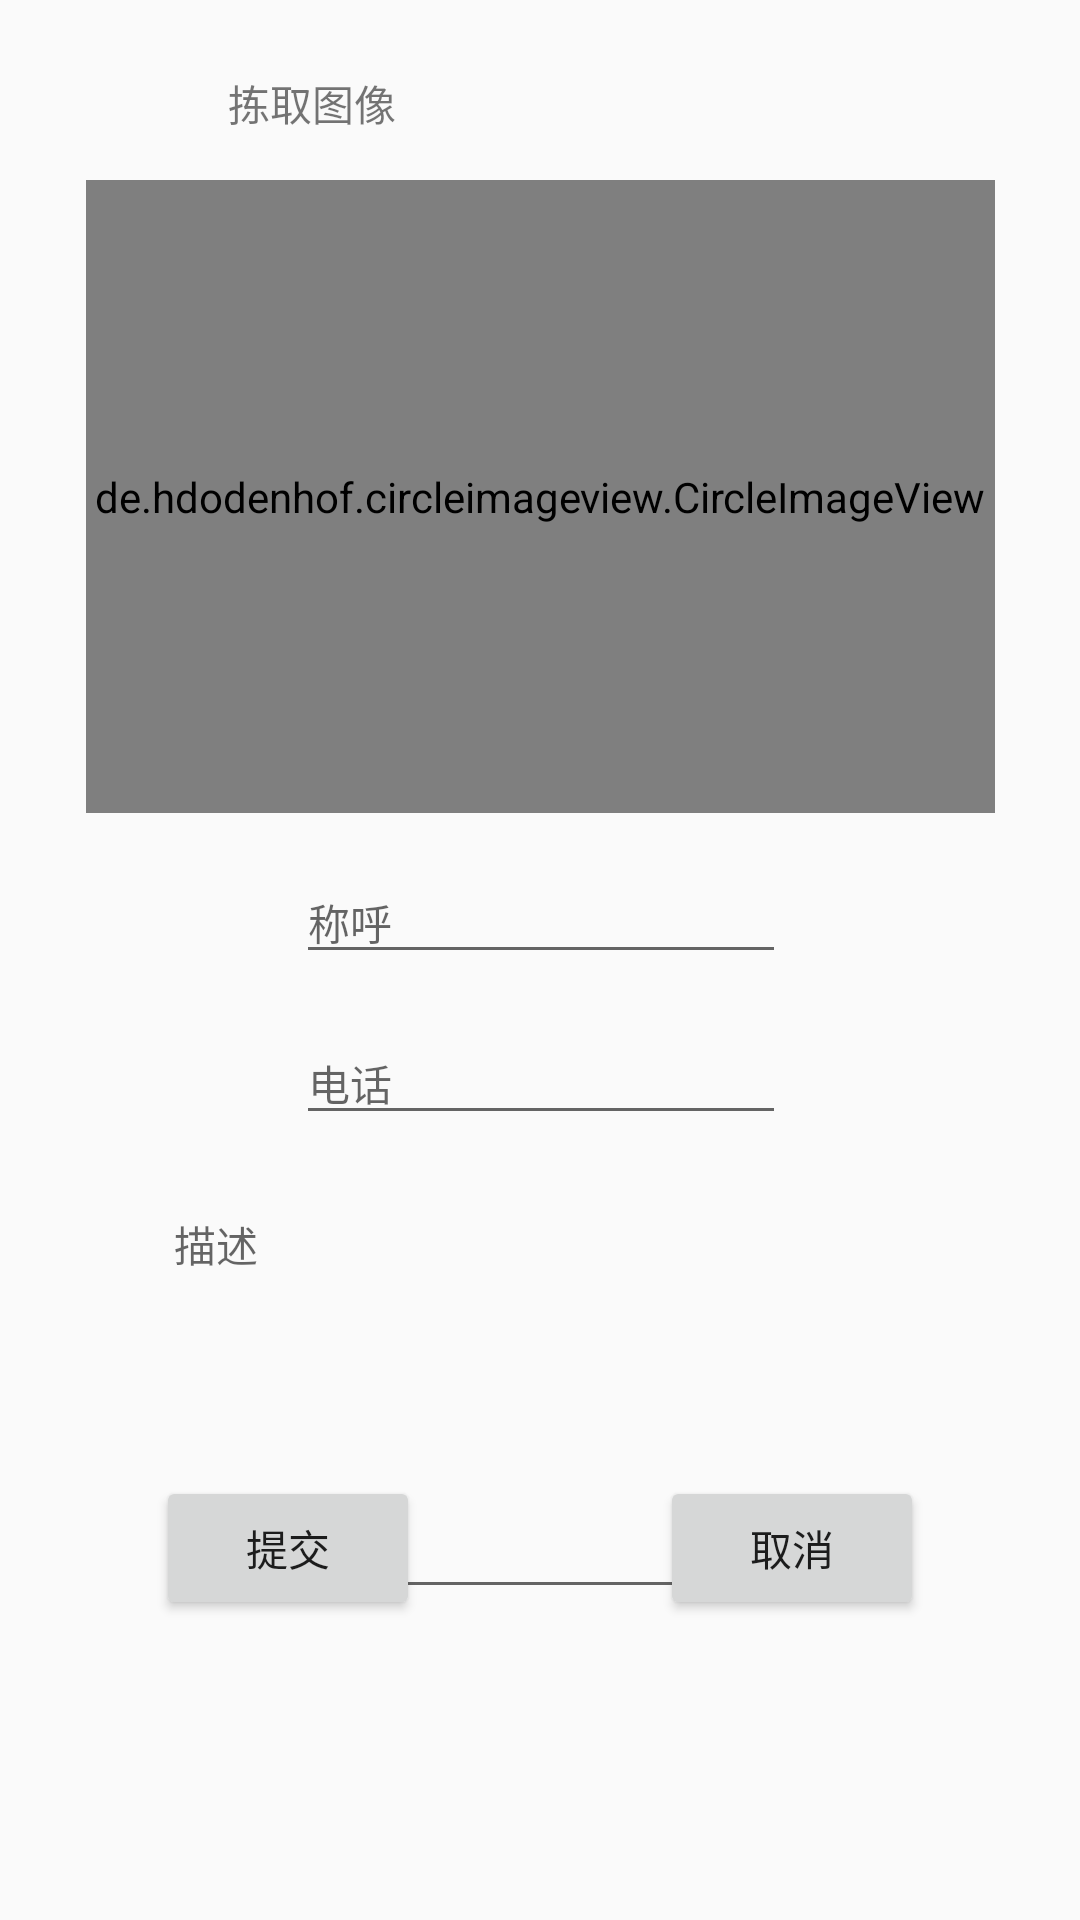

Here is an Android app screen rendered from its layout file. Give the layout XML and the strings, colors and styles it references.
<!-- AndroidManifest.xml: application theme AppTheme -->
<!-- res/layout/activity_main.xml -->
<?xml version="1.0" encoding="utf-8"?>
<androidx.constraintlayout.widget.ConstraintLayout xmlns:android="http://schemas.android.com/apk/res/android"
    xmlns:app="http://schemas.android.com/apk/res-auto"
    xmlns:tools="http://schemas.android.com/tools"
    android:layout_width="match_parent"
    android:layout_height="match_parent"
    tools:context=".new_product">

    <de.hdodenhof.circleimageview.CircleImageView
        android:id="@+id/civ_img_choose"
        android:layout_width="303dp"
        android:layout_height="211dp"
        android:layout_marginTop="16dp"
        android:src="@drawable/ic_launcher_background"
        app:layout_constraintEnd_toEndOf="parent"
        app:layout_constraintStart_toStartOf="parent"
        app:layout_constraintTop_toBottomOf="@+id/tv_product_list" />

    <TextView
        android:id="@+id/tv_choose"
        android:layout_width="wrap_content"
        android:layout_height="wrap_content"
        android:layout_marginTop="24dp"
        android:text="拣取图像"
        app:layout_constraintEnd_toEndOf="parent"
        app:layout_constraintEnd_toStartOf="@+id/tv_product_list"
        app:layout_constraintHorizontal_bias="0.5"
        app:layout_constraintStart_toStartOf="parent"
        app:layout_constraintTop_toTopOf="parent" />

    <Button
        android:id="@+id/btn_upload_webdata"
        android:layout_width="wrap_content"
        android:layout_height="wrap_content"
        android:layout_marginBottom="100dp"
        android:text="提交"
        app:layout_constraintBottom_toBottomOf="parent"
        app:layout_constraintEnd_toStartOf="@+id/btnCancel"
        app:layout_constraintHorizontal_bias="0.5"
        app:layout_constraintStart_toStartOf="parent" />

    <Button
        android:id="@+id/btnCancel"
        android:layout_width="wrap_content"
        android:layout_height="wrap_content"
        android:layout_marginStart="28dp"
        android:text="取消"
        app:layout_constraintBottom_toBottomOf="@+id/btn_upload_webdata"
        app:layout_constraintEnd_toEndOf="parent"
        app:layout_constraintHorizontal_bias="0.5"
        app:layout_constraintStart_toEndOf="@+id/btn_upload_webdata"
        app:layout_constraintTop_toTopOf="@+id/btn_upload_webdata"
        app:layout_constraintVertical_bias="0.0" />

    <EditText
        android:id="@+id/civ_et_name"
        android:layout_width="wrap_content"
        android:layout_height="wrap_content"
        android:layout_marginTop="16dp"
        android:textSize="14dp"
        android:ems="10"
        android:hint="称呼"
        android:inputType="textPersonName"
        app:layout_constraintEnd_toEndOf="@+id/civ_img_choose"
        app:layout_constraintStart_toStartOf="@+id/civ_img_choose"
        app:layout_constraintTop_toBottomOf="@+id/civ_img_choose" />

    <EditText
        android:id="@+id/civ_et_mobile"
        android:layout_width="wrap_content"
        android:layout_height="wrap_content"
        android:textSize="14dp"
        android:layout_marginTop="16dp"
        android:ems="10"
        android:hint="电话"
        android:inputType="number"
        app:layout_constraintEnd_toEndOf="@+id/civ_et_name"
        app:layout_constraintStart_toStartOf="@+id/civ_et_name"
        app:layout_constraintTop_toBottomOf="@+id/civ_et_name" />

    <EditText
        android:id="@+id/civ_et_dec"
        android:layout_width="253dp"
        android:layout_height="142dp"
        android:layout_marginTop="16dp"
        android:textSize="14dp"
        android:ems="10"
        android:gravity="start|top"
        android:hint="描述"
        android:inputType="textMultiLine"
        app:layout_constraintEnd_toEndOf="@+id/civ_et_mobile"
        app:layout_constraintStart_toStartOf="@+id/civ_et_mobile"
        app:layout_constraintTop_toBottomOf="@+id/civ_et_mobile" />

    <TextView
        android:id="@+id/tv_product_list"
        android:layout_width="wrap_content"
        android:layout_height="wrap_content"
        android:text=""
        app:layout_constraintBottom_toBottomOf="@+id/tv_choose"
        app:layout_constraintEnd_toStartOf="@+id/tv_manager_page"
        app:layout_constraintHorizontal_bias="0.5"
        app:layout_constraintStart_toEndOf="@+id/tv_choose"
        app:layout_constraintTop_toTopOf="@+id/tv_choose" />

    <TextView
        android:id="@+id/tv_manager_page"
        android:layout_width="wrap_content"
        android:layout_height="wrap_content"
        android:text=""
        app:layout_constraintBottom_toBottomOf="@+id/tv_product_list"
        app:layout_constraintEnd_toEndOf="parent"
        app:layout_constraintHorizontal_bias="0.5"
        app:layout_constraintStart_toEndOf="@+id/tv_product_list"
        app:layout_constraintTop_toTopOf="@+id/tv_product_list" />

</androidx.constraintlayout.widget.ConstraintLayout>
<!-- resources referenced by this layout -->
<resources>
  <style name="AppTheme" parent="Theme.AppCompat.Light.DarkActionBar">
          
          <item name="colorPrimary">@color/colorPrimary</item>
          <item name="colorPrimaryDark">@color/colorPrimaryDark</item>
          <item name="colorAccent">@color/colorAccent</item>
  
          <item name="civ_border_color">@color/startblue</item>
      </style>
  <color name="colorPrimary">#7F76E4</color>
  <color name="colorPrimaryDark">#D6BB6C</color>
  <color name="colorAccent">#FF5722</color>
  <color name="startblue">#7F76E4</color>
</resources>
